The GitHub repository Chawkat1/mlops-lab-1 contains a labelled image folder "food11_processed_full" with 11 categories: bread, dairy product, dessert, egg, fried food, meat, noodles-pasta, rice, seafood, soup, vegetable-fruit. Examples follow, each with its label.

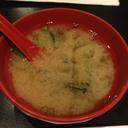
Label: soup

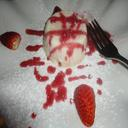
Label: dessert

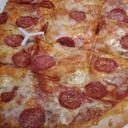
Label: bread

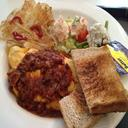
Label: egg

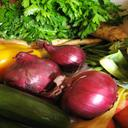
Label: vegetable-fruit

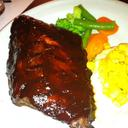
Label: meat
